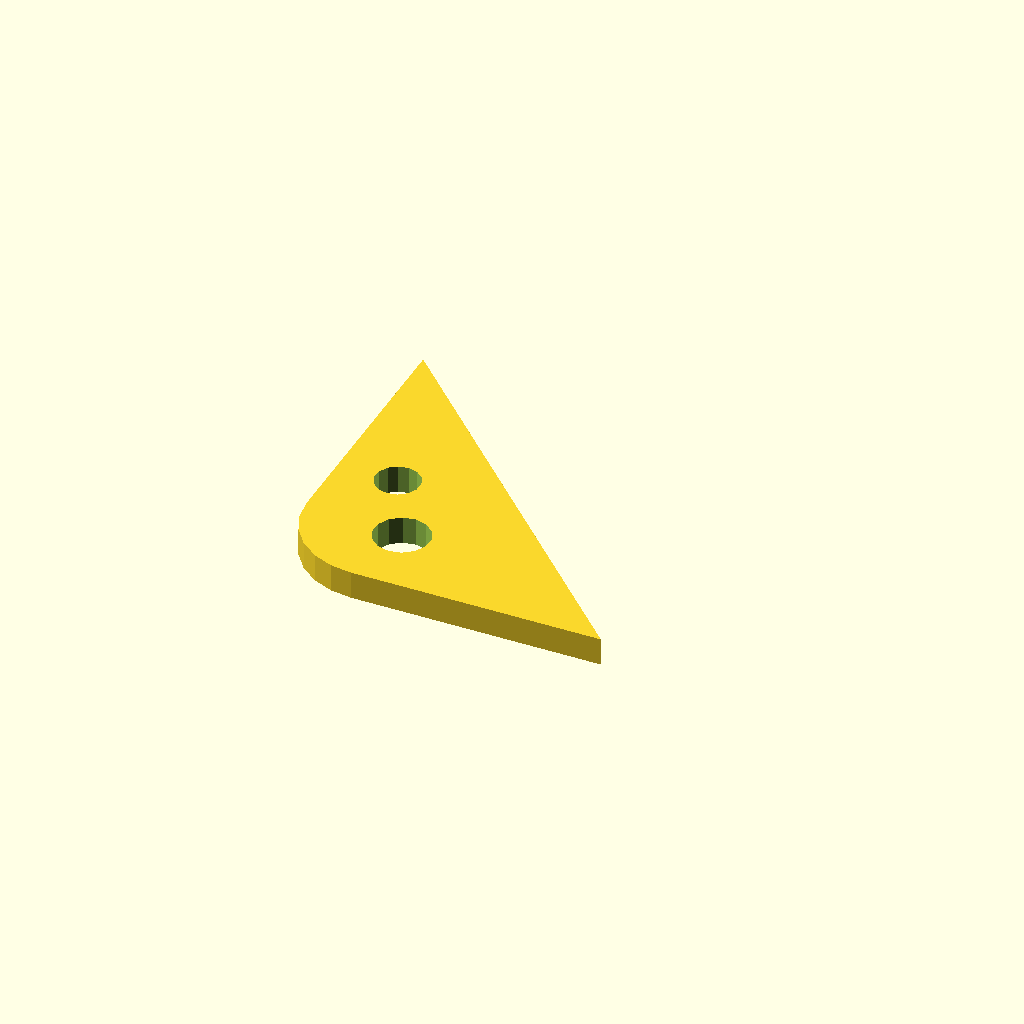
Cell 1: rendered with the file's own defaults.
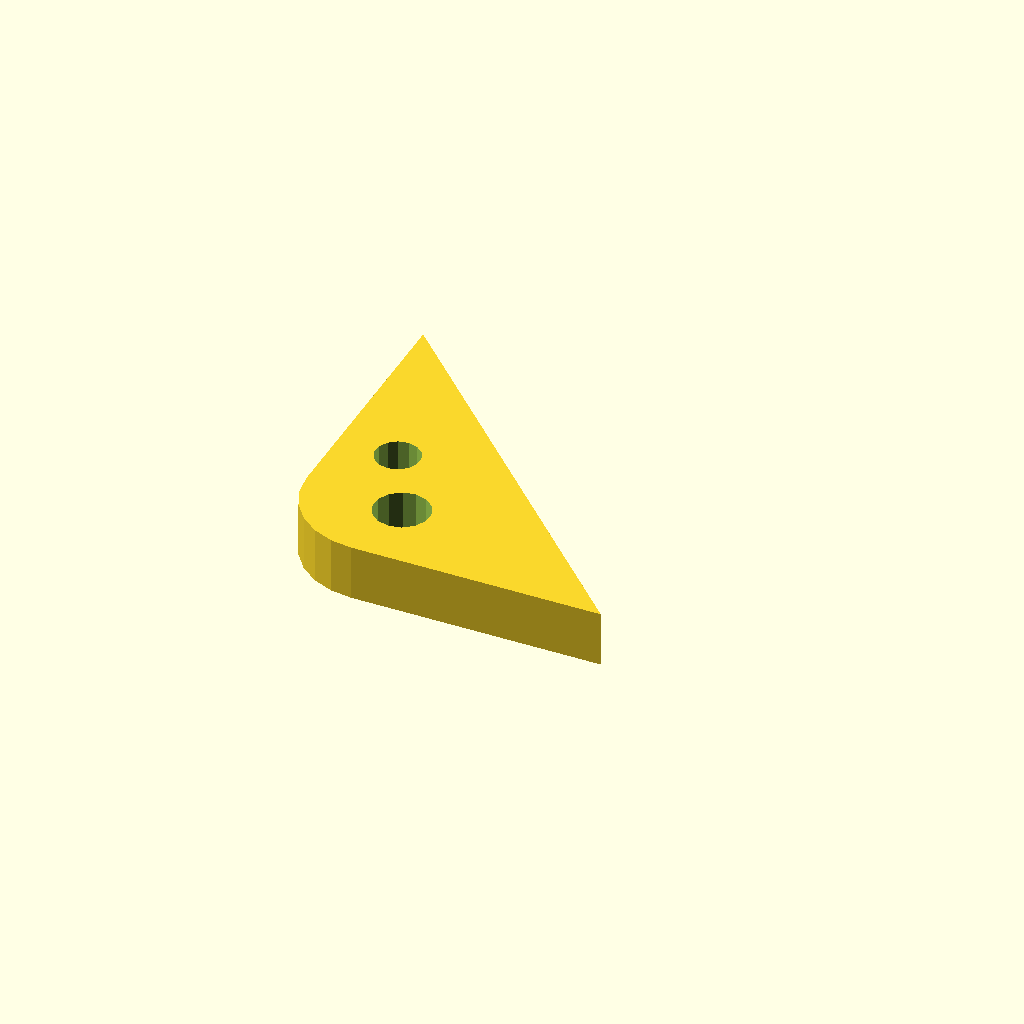
Cell 2: the same model with plate_t = 10.
One fixed orthographic camera (rotation 55°, 0°, 25°; colour scheme Cornfield) for every cell.
Source of the model, optional_data/data/sketch4/bracketplates/part_0010.scad:
$fn = 32;

// ----------------------------------------------------------------------
// Bracket plate: corner pad 60 x 60, fillet R15
// ----------------------------------------------------------------------

// --- parameters (mm) ---
hole_r = 4;               // bolt hole radius
plate_t = 5;              // plate thickness, Z (extrusion height)
leg_a = 60;               // base leg
leg_b = 60;               // height leg
fillet_r = 15;            // right-angle fillet radius
fit_tol = 0.1;            // declared fit tolerance (prompt contract)
free_tol = 0.5;           // declared free tolerance (prompt contract)

hole_d1 = 2 * hole_r + 2;
hole_d2 = 2 * hole_r;

profile = [[15, 0], [60, 0], [0, 60], [0, 15], [0.511, 11.118], [2.01, 7.5], [4.393, 4.393], [7.5, 2.01], [11.118, 0.511]];  // primary outline, 9 points, counter clockwise
void_1 = [[22.908, 14.154], [22.008, 16.189], [20.314, 17.632], [18.162, 18.197], [15.978, 17.773], [14.194, 16.442], [13.164, 14.47], [13.092, 12.246], [13.992, 10.211], [15.686, 8.768], [17.838, 8.203], [20.022, 8.627], [21.806, 9.958], [22.836, 11.93]];  // mount hole 1, 14 points
void_2 = [[14.727, 27.763], [14.007, 29.391], [12.651, 30.546], [10.93, 30.998], [9.182, 30.658], [7.755, 29.594], [6.931, 28.016], [6.873, 26.237], [7.593, 24.609], [8.949, 23.454], [10.67, 23.002], [12.418, 23.342], [13.845, 24.406], [14.669, 25.984]];  // mount hole 2, 14 points

// --- the one profile operation ---
difference() {
  linear_extrude(height = plate_t) polygon(points = profile);
  translate([0, 0, -1])
    linear_extrude(height = plate_t + 2) polygon(points = void_1);
  translate([0, 0, -1])
    linear_extrude(height = plate_t + 2) polygon(points = void_2);
}
Customizer parameters (derived from the source; name, type, default, range or options):
hole_r: number, default 4
plate_t: number, default 5
leg_a: number, default 60
leg_b: number, default 60
fillet_r: number, default 15
fit_tol: number, default 0.1
free_tol: number, default 0.5
